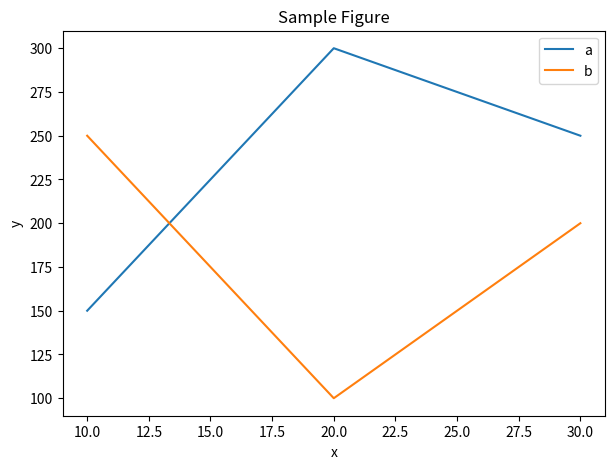
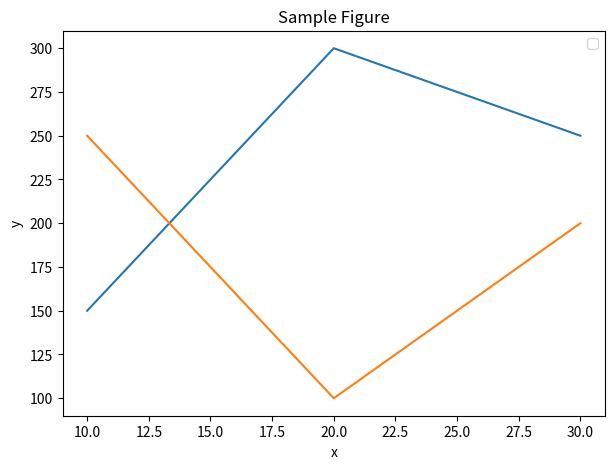

Write Python code to recreate these figures, in order.
# coding: utf-8
 
# Matplotlib関連のライブラリのインポート
import matplotlib.pyplot as plt
import numpy as np
import pandas as pd
 
# グラフに描画するデータ
df = pd.DataFrame(
  {
    'x': [10, 20, 30],     # x軸の刻み
    'a': [150, 300, 250],  # a系列のデータ
    'b': [250, 100, 200]   # b系列のデータ
  }
)
 
# プロットの構成要素（レイアウト・オブジェクト）を取得
# 変数figはウィンドウ
# 変数axはグラフの描画領域
fig, ax = plt.subplots(figsize=(7, 5))
 
# x軸のオブジェクトを設定
df.set_index('x').plot(
  ax = ax,        # 取得したグラフ領域を使用
  kind='line',    # 折れ線グラフとして表示
  legend = True,  # 凡例を表示
)
 
ax.set_title('Sample Figure')  # タイトル
ax.set_ylabel('y')             # y軸のラベル
 
# グラフを描画する
plt.show()
 
 
# プロットの構成要素（レイアウト・オブジェクト）を取得
fig, ax = plt.subplots(figsize=(7, 5))
 
ax.plot(df.x, df.a)   # a系列をグラフにプロット
ax.plot(df.x, df.b)   # b系列をグラフにプロット
 
ax.legend()                    # 凡例を表示
ax.set_title('Sample Figure')  # タイトル
ax.set_xlabel('x')             # x軸のラベル
ax.set_ylabel('y')             # y軸のラベル
 
# 既に描画したグラフに重ねてさらにグラフを描画する
plt.show()
